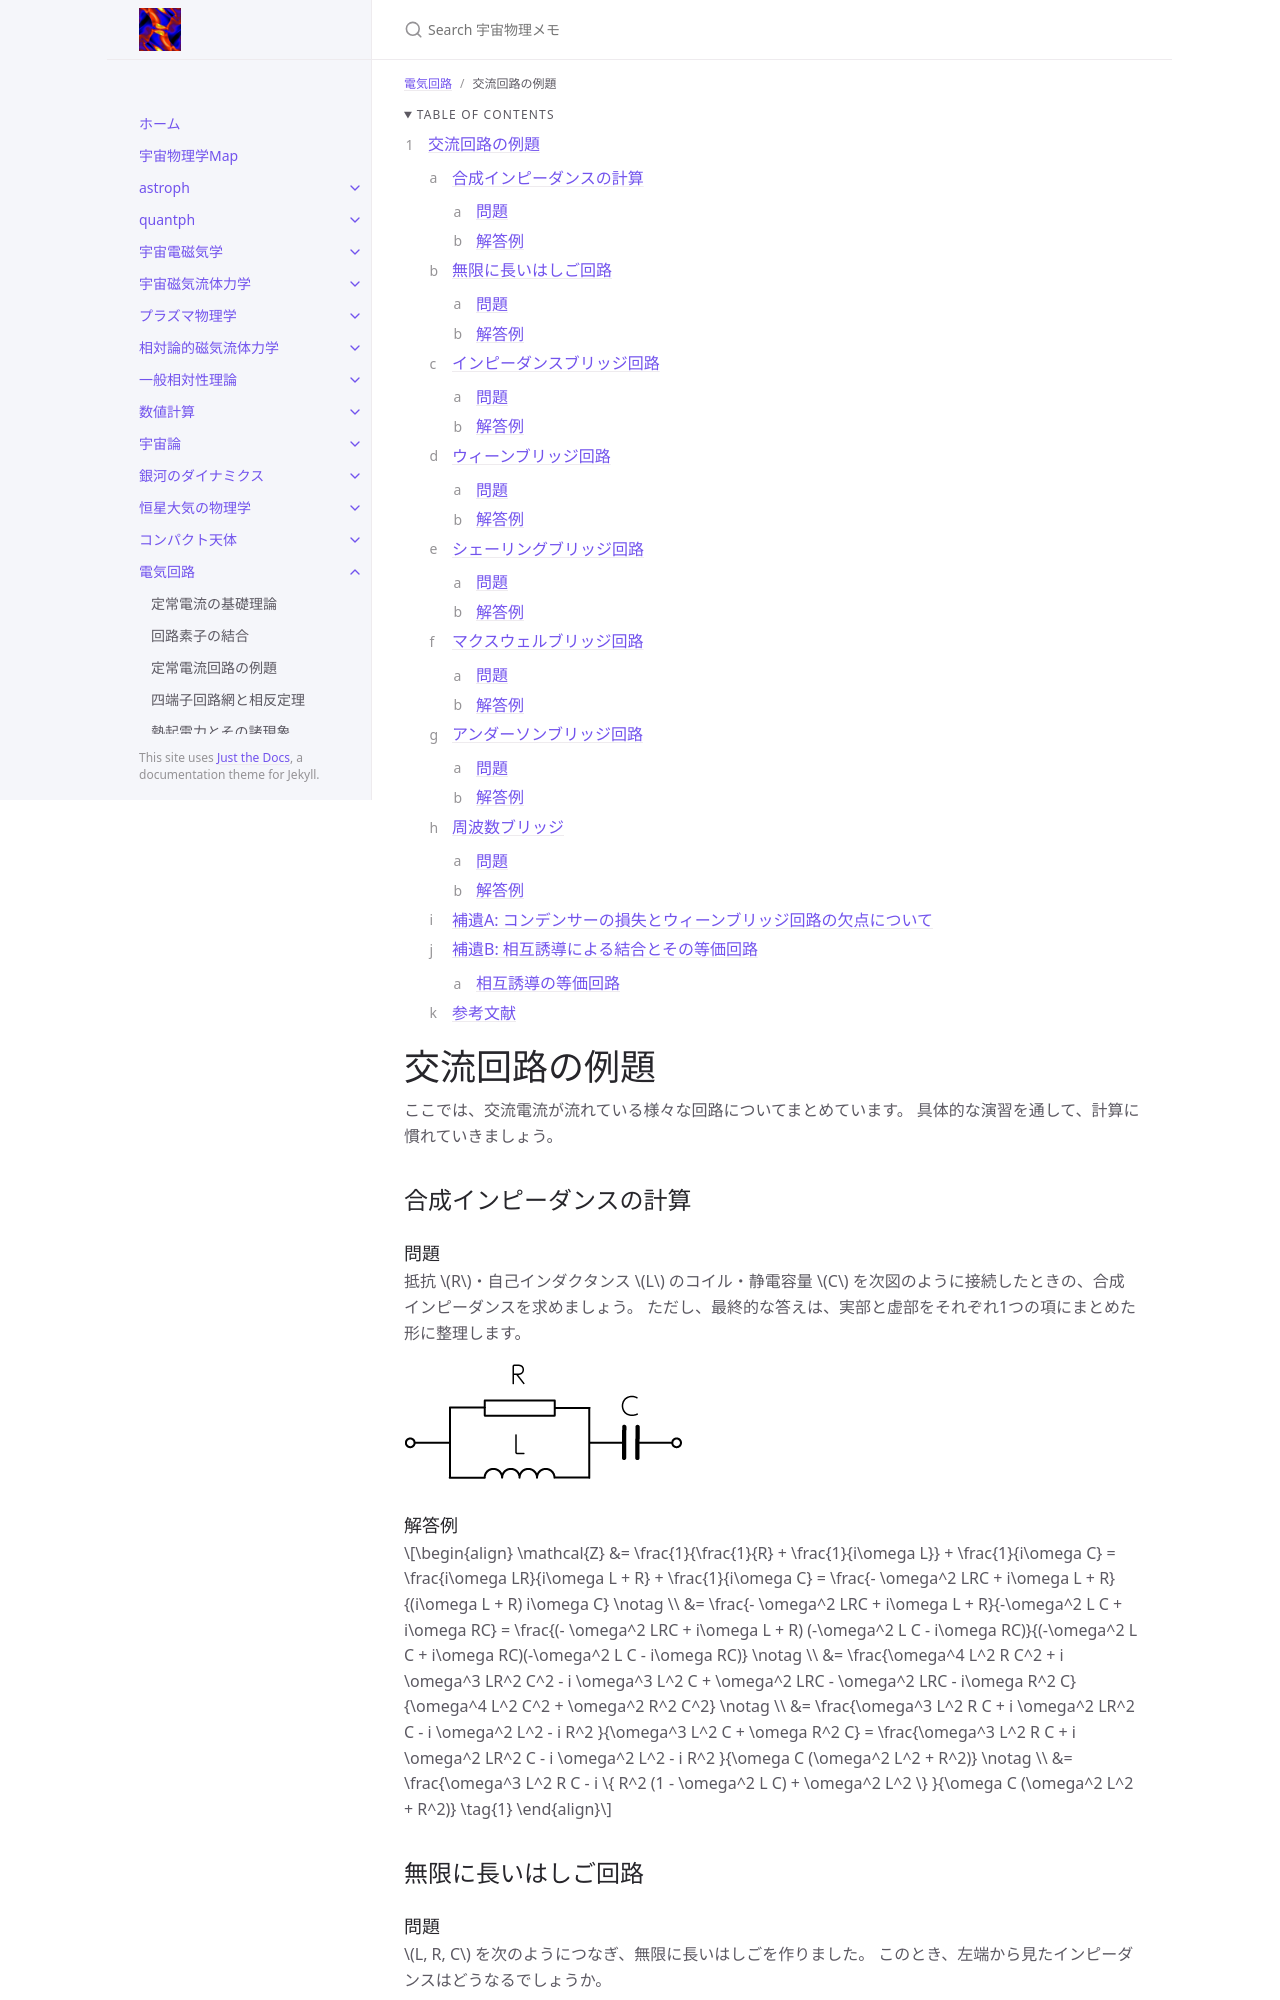

repository: github-nakasho/github-nakasho.github.io · page: circuits/ac_circuit_eg.html · generator: jekyll

---
layout: default
title: 交流回路の例題
parent: 電気回路
math: mathjax3
permalink: /circuits/ac_circuit_eg
nav_order: 11
---

{: .no_toc }

<details open markdown="block"> 
  <summary>
    Table of contents
  </summary>
  {: .text-delta }
1. TOC
{:toc}
</details>

{% include adsense.html %} 

# 交流回路の例題

ここでは、交流電流が流れている様々な回路についてまとめています。
具体的な演習を通して、計算に慣れていきましょう。

## 合成インピーダンスの計算

### 問題

抵抗 $$R$$・自己インダクタンス $$L$$ のコイル・静電容量 $$C$$ を次図のように接続したときの、合成インピーダンスを求めましょう。
ただし、最終的な答えは、実部と虚部をそれぞれ1つの項にまとめた形に整理します。

![](/assets/images/circuits/ac_circuit_eg_01.png)  

### 解答例

$$
\begin{align}
\mathcal{Z} 
&= \frac{1}{\frac{1}{R} + \frac{1}{i\omega L}} + \frac{1}{i\omega C} 
= \frac{i\omega LR}{i\omega L + R} + \frac{1}{i\omega C} 
= \frac{- \omega^2 LRC + i\omega L + R}{(i\omega L + R) i\omega C} \notag \\
&= \frac{- \omega^2 LRC + i\omega L + R}{-\omega^2 L C + i\omega RC}
= \frac{(- \omega^2 LRC + i\omega L + R) (-\omega^2 L C - i\omega RC)}{(-\omega^2 L C + i\omega RC)(-\omega^2 L C - i\omega RC)} \notag \\
&= \frac{\omega^4 L^2 R C^2 + i \omega^3 LR^2 C^2 - i \omega^3 L^2 C + \omega^2 LRC - \omega^2 LRC - i\omega R^2 C}{\omega^4 L^2 C^2 + \omega^2 R^2 C^2} \notag \\
&= \frac{\omega^3 L^2 R C + i \omega^2 LR^2 C - i \omega^2 L^2 - i R^2 }{\omega^3 L^2 C + \omega R^2 C} 
= \frac{\omega^3 L^2 R C + i \omega^2 LR^2 C - i \omega^2 L^2 - i R^2 }{\omega C (\omega^2 L^2 + R^2)} \notag \\
&= \frac{\omega^3 L^2 R C - i \{ R^2 (1 - \omega^2 L C) + \omega^2 L^2 \} }{\omega C (\omega^2 L^2 + R^2)} \tag{1}
\end{align}
$$

## 無限に長いはしご回路

### 問題

$$L, R, C$$ を次のようにつなぎ、無限に長いはしごを作りました。
このとき、左端から見たインピーダンスはどうなるでしょうか。

![](/assets/images/circuits/ac_circuit_eg_02.png)
